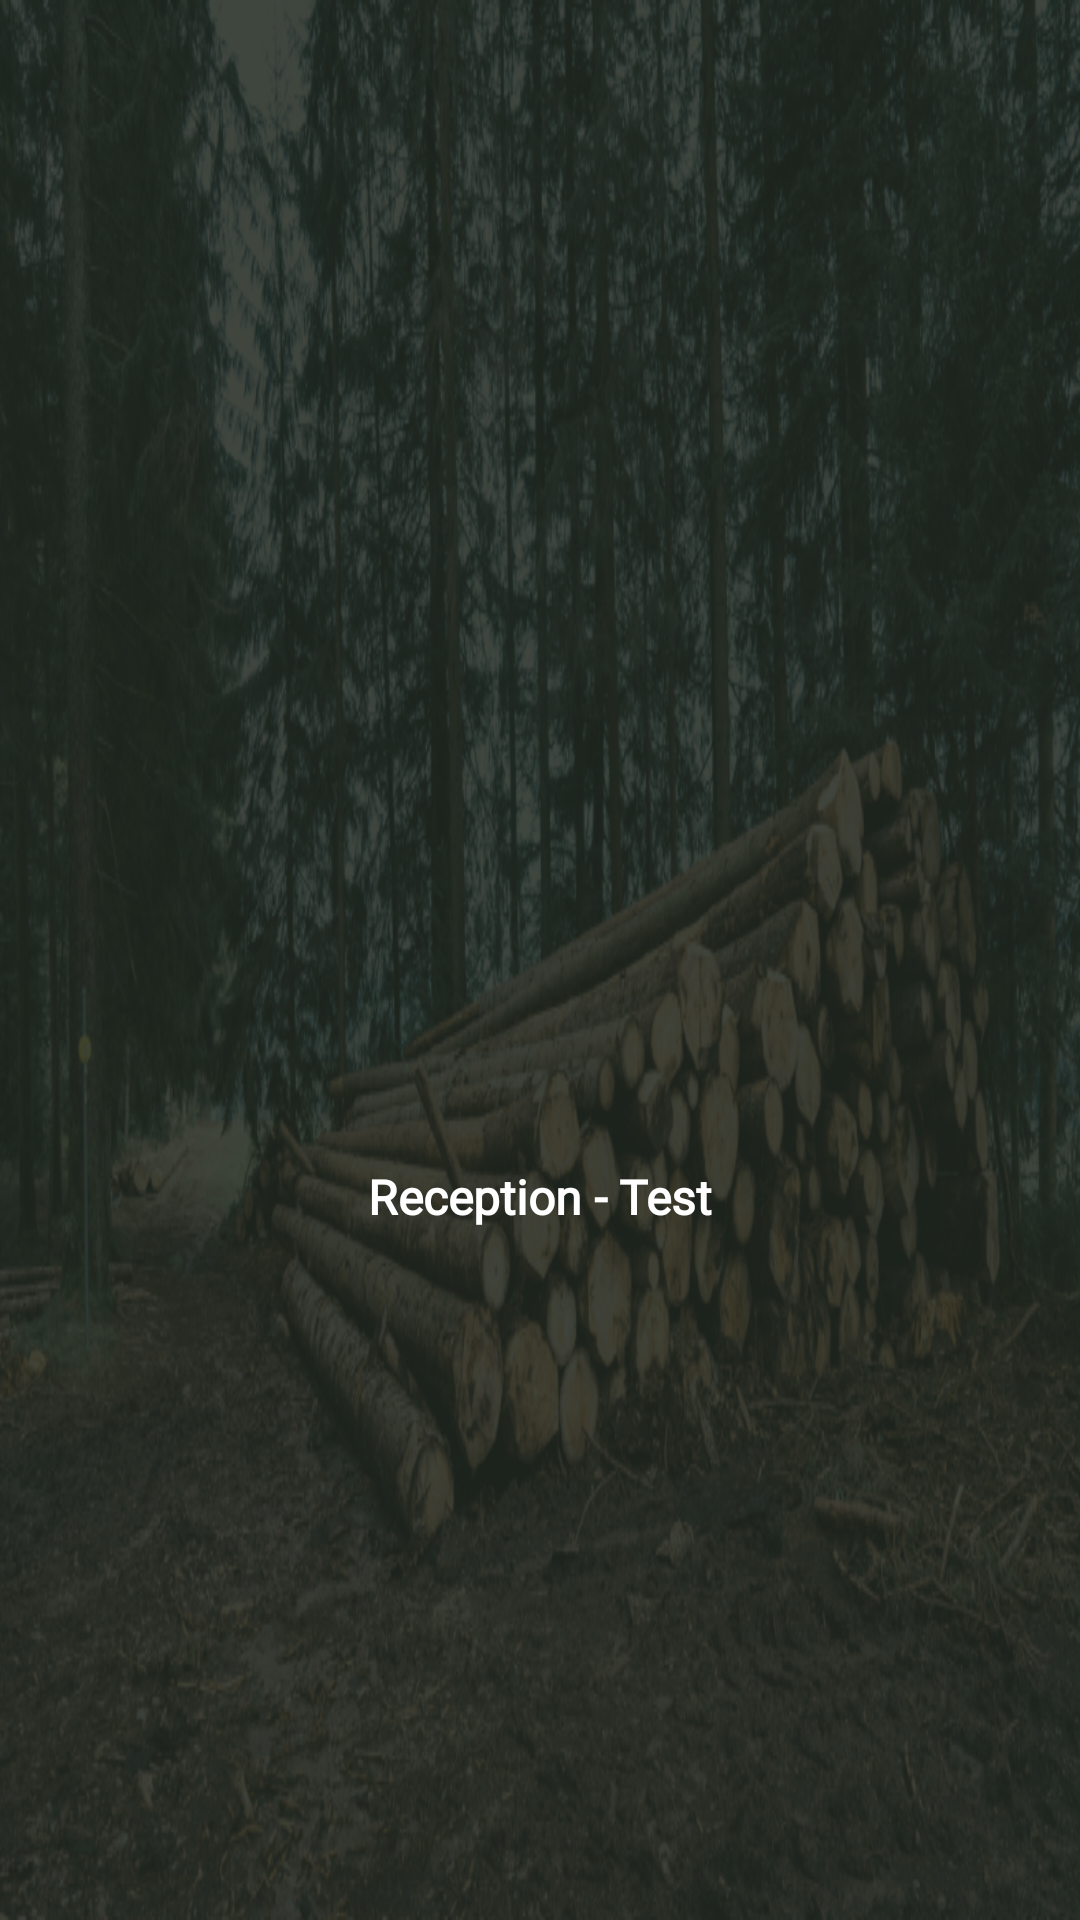

Produce the Android XML layout that renders to this screen, including the resource entries it uses.
<!-- AndroidManifest.xml: activity theme Theme.CodrinGreenReception -->
<!-- res/layout/activity_splash.xml -->
<?xml version="1.0" encoding="utf-8"?>
<RelativeLayout xmlns:android="http://schemas.android.com/apk/res/android"
    android:layout_width="match_parent"
    android:layout_height="match_parent">

    <androidx.appcompat.widget.AppCompatImageView
        android:id="@+id/ivLogo"
        android:layout_width="208dp"
        android:layout_height="96dp"
        android:src="@drawable/cgrlogo"
        android:layout_centerInParent="true"/>

    <androidx.appcompat.widget.AppCompatTextView
        android:textSize="16sp"
        android:textStyle="bold"
        android:textColor="@color/white"
        android:layout_gravity="center"
        android:layout_width="wrap_content"
        android:layout_height="wrap_content"
        android:layout_marginTop="20dp"
        android:text="@string/app_name"
        android:layout_below="@+id/ivLogo"
        android:layout_centerInParent="true"
        android:fontFamily="@font/montserrat_medium"/>
</RelativeLayout>
<!-- resources referenced by this layout -->
<resources>
  <color name="white">#FFFFFFFF</color>
  <string name="app_name">Reception - Test</string>
  <style name="Theme.CodrinGreenReception" parent="Theme.Material3.Light.NoActionBar">
          <item name="android:windowBackground">@drawable/app_bg</item>
          <item name="colorAccent">@color/teal_200</item>
          <item name="colorPrimary">@color/notificationBarColor</item>
          <item name="colorPrimaryDark">@color/secondaryColor</item>
      </style>
  <!-- drawable app_bg: png bitmap (drawable-xxhdpi, 529763 bytes) -->
  <color name="teal_200">#FF03DAC5</color>
  <color name="notificationBarColor">#252b23</color>
  <color name="secondaryColor">#252b23</color>
</resources>
